Run: headless pygame with SDL's dummy video driver; simulated clock (each Clock.tick advances the game by its frame time, no real sleeping); random seed 0; keys injected as events and as key.get_pressed() state; no mouse input.
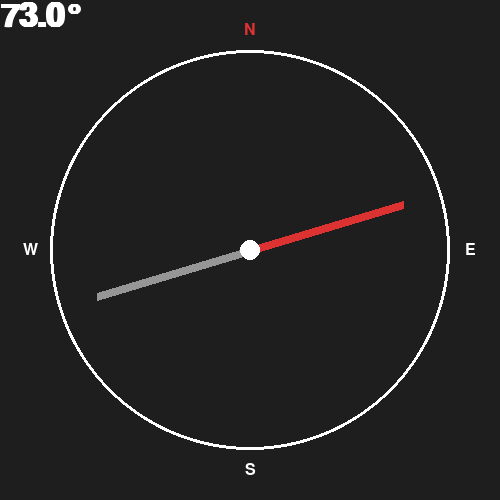
Frame 1 of 4 · flips 1–60 · no input
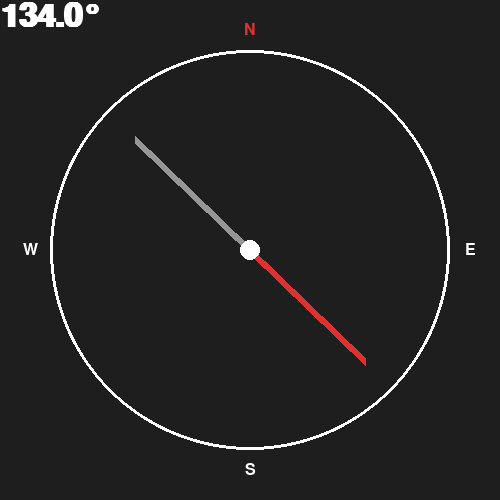
Frame 2 of 4 · flips 61–180 · tapped SPACE, RETURN · held RIGHT (→), D
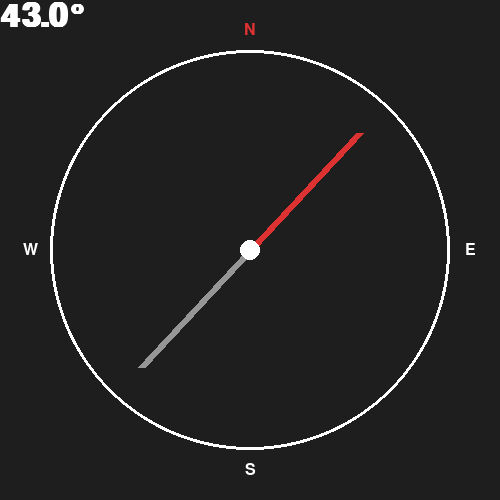
Frame 3 of 4 · flips 181–300 · held DOWN (↓), S
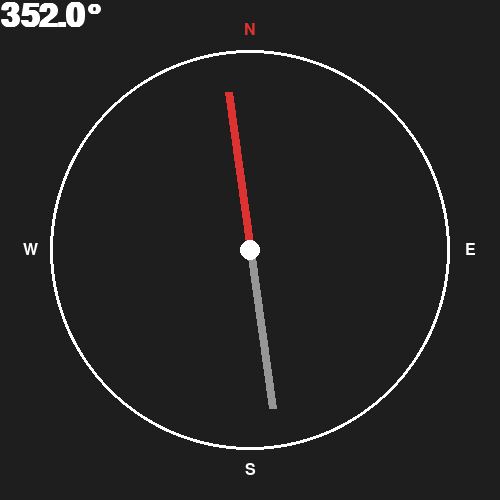
Frame 4 of 4 · flips 301–420 · held LEFT (←), A, UP (↑), W

The pygame program that drew these frames:

import math
import pygame

class CompassGUI:
    def __init__(self, width=400, height=400, title="Compass"):
        """
        初始化指南针图形界面
        """
        # 初始化 Pygame
        pygame.init()
        
        self.width = width
        self.height = height
        self.screen = pygame.display.set_mode((self.width, self.height))
        pygame.display.set_caption(title)
        
        # 预定义颜色
        self.BLACK = (30, 30, 30)
        self.WHITE = (255, 255, 255)
        self.RED = (220, 50, 50)
        self.GRAY = (150, 150, 150)
        
        # 预定义字体
        self.font = pygame.font.SysFont("Arial", 24)
        self.large_font = pygame.font.SysFont("Arial", 48, bold=True)
        
        # 计算中心点和半径
        self.center = (self.width // 2, self.height // 2)
        self.radius = min(self.width, self.height) // 2 - 50
        
        # 用于控制帧率
        self.clock = pygame.time.Clock()

    def draw(self, heading):
        """
        根据传入的航向角绘制每一帧画面
        :param heading: 航向角 (0-360度)
        """
        self.screen.fill(self.BLACK)
        
        # 1. 画表盘外圈
        pygame.draw.circle(self.screen, self.WHITE, self.center, self.radius, 3)
        
        # 2. 画东南西北方向标识
        self._draw_text("N", self.RED, (self.center[0], self.center[1] - self.radius - 20))
        self._draw_text("E", self.WHITE, (self.center[0] + self.radius + 20, self.center[1]))
        self._draw_text("S", self.WHITE, (self.center[0], self.center[1] + self.radius + 20))
        self._draw_text("W", self.WHITE, (self.center[0] - self.radius - 20, self.center[1]))

        # 3. 显示具体的数字角度
        deg_text = self.large_font.render(f"{heading:.1f}°", True, self.WHITE)
        self.screen.blit(deg_text, (0, 0))

        # 4. 计算并绘制指针
        # Pygame Y 轴向下，角度映射需要微调 (-90度让0度指向正上方)
        angle_rad = math.radians(heading - 90) 
        
        # 北极指针 (红)
        north_x = self.center[0] + int(self.radius * 0.8 * math.cos(angle_rad))
        north_y = self.center[1] + int(self.radius * 0.8 * math.sin(angle_rad))
        pygame.draw.line(self.screen, self.RED, self.center, (north_x, north_y), 8)
        
        # 南极指针 (灰)
        south_x = self.center[0] - int(self.radius * 0.8 * math.cos(angle_rad))
        south_y = self.center[1] - int(self.radius * 0.8 * math.sin(angle_rad))
        pygame.draw.line(self.screen, self.GRAY, self.center, (south_x, south_y), 8)
        
        # 画中心轴承点
        pygame.draw.circle(self.screen, self.WHITE, self.center, 10)
        
        # 更新屏幕显示
        pygame.display.flip()

    def _draw_text(self, text, color, position):
        """辅助方法：在指定中心点绘制文字"""
        text_surface = self.font.render(text, True, color)
        rect = text_surface.get_rect(center=position)
        self.screen.blit(text_surface, rect)

    def check_quit(self):
        """
        检查用户是否点击了关闭窗口的 X 按钮
        :return: 如果点击了退出返回 True，否则返回 False
        """
        for event in pygame.event.get():
            if event.type == pygame.QUIT:
                return True
        return False

    def close(self):
        """清理并关闭 Pygame"""
        pygame.quit()

def main():
    import random
    # 实例化图形界面模块
    gui = CompassGUI(width=500, height=500, title="Compass")
    print("图形界面启动...")

    # 主循环
    running = True
    while running:
        # 检查是否关闭了窗口
        if gui.check_quit():
            running = False
            continue
            
        # # 从传感器获取最新角度
        # heading = sensor.get_heading()
        heading = random.randint(1, 360)
        # 将角度传给 GUI 进行绘制
        gui.draw(heading)
        
        # 控制帧率 (限制在 30 帧/秒，避免占用过多 CPU)
        gui.clock.tick(10)
        heading=heading+1
    # 4. 退出清理
    gui.close()
    print("程序已安全退出。")

if __name__ == "__main__":
    main()
